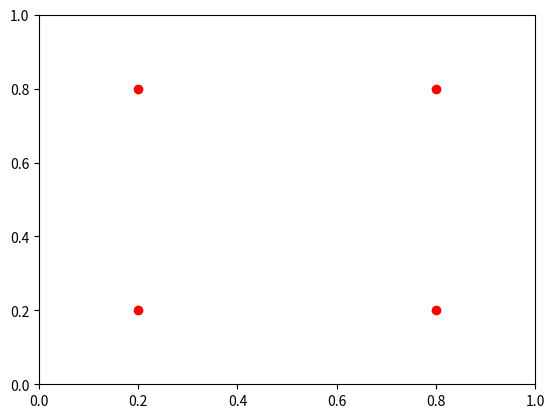

Recreate this plot in Python.
import matplotlib.pyplot as plt
import matplotlib.animation as animation

fig, ax = plt.subplots()

# Define the initial positions of the dots
dots = ax.plot([0.2, 0.2, 0.8, 0.8], [0.2, 0.8, 0.2, 0.8], 'ro')

# Define the animation function
def animate(frame):
    if frame < 50:
        # Move the dots to the top right corner
        dots[0].set_xdata([0.2 + 0.012 * frame, 0.8 - 0.012 * frame, 0.2 + 0.012 * frame, 0.8 - 0.012 * frame])
        dots[0].set_ydata([0.2 + 0.012 * frame, 0.8 - 0.012 * frame, 0.8 - 0.012 * frame, 0.2 + 0.012 * frame])
    else:
        # Move the dots back to their initial positions
        dots[0].set_xdata([0.2 + 0.012 * (100 - frame), 0.8 - 0.012 * (100 - frame), 0.2 + 0.012 * (100 - frame), 0.8 - 0.012 * (100 - frame)])
        dots[0].set_ydata([0.2 + 0.012 * (100 - frame), 0.8 - 0.012 * (100 - frame), 0.8 - 0.012 * (100 - frame), 0.2 + 0.012 * (100 - frame)])
    return dots

# Define the animation
ani = animation.FuncAnimation(fig, animate, frames=100, interval=50)

plt.xlim(0, 1)  # Set the x-limits of the plot
plt.ylim(0, 1)  # Set the y-limits of the plot

plt.show()
